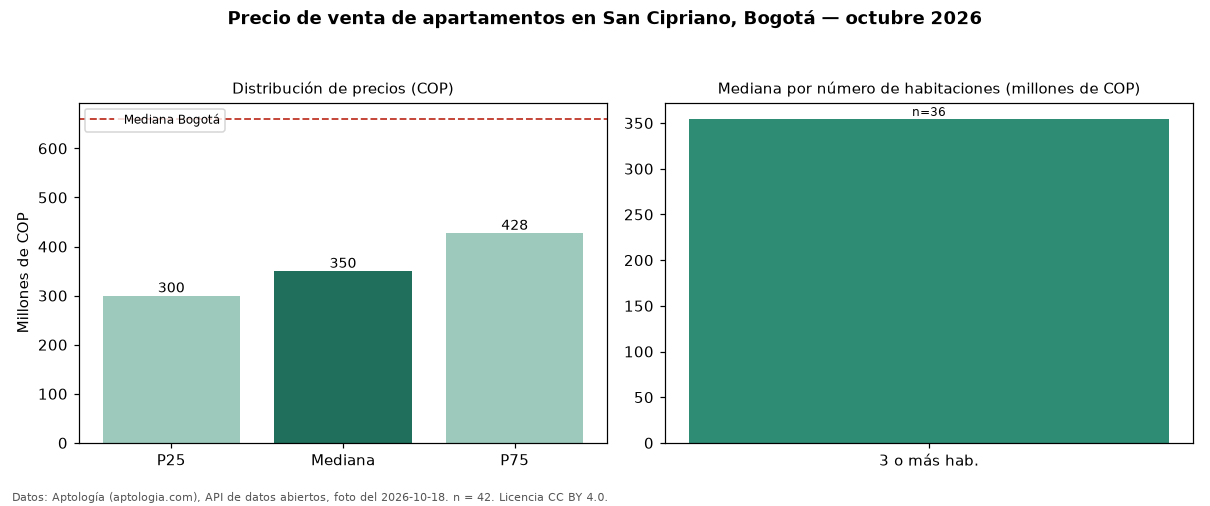

Source data for this figure (header and first rows):
seccion, metrica, valor_cop, n
precio, p25, 300000000, 42
precio, mediana, 350000000, 42
precio, p75, 427500000, 42
precio, minimo, 225000000, 42
precio, maximo, 650000000, 42
parqueadero, avisos_con_parqueadero, 39, 42
parqueadero, mediana_con_parqueadero, 359000000, 39
habitaciones, 3+, 354500000, 36
ciudad, mediana_ciudad, 660000000, 
fuente, fecha_foto, 2026-10-18, 
fuente, atribucion, https://www.aptologia.com/venta/bogota/s…, 
